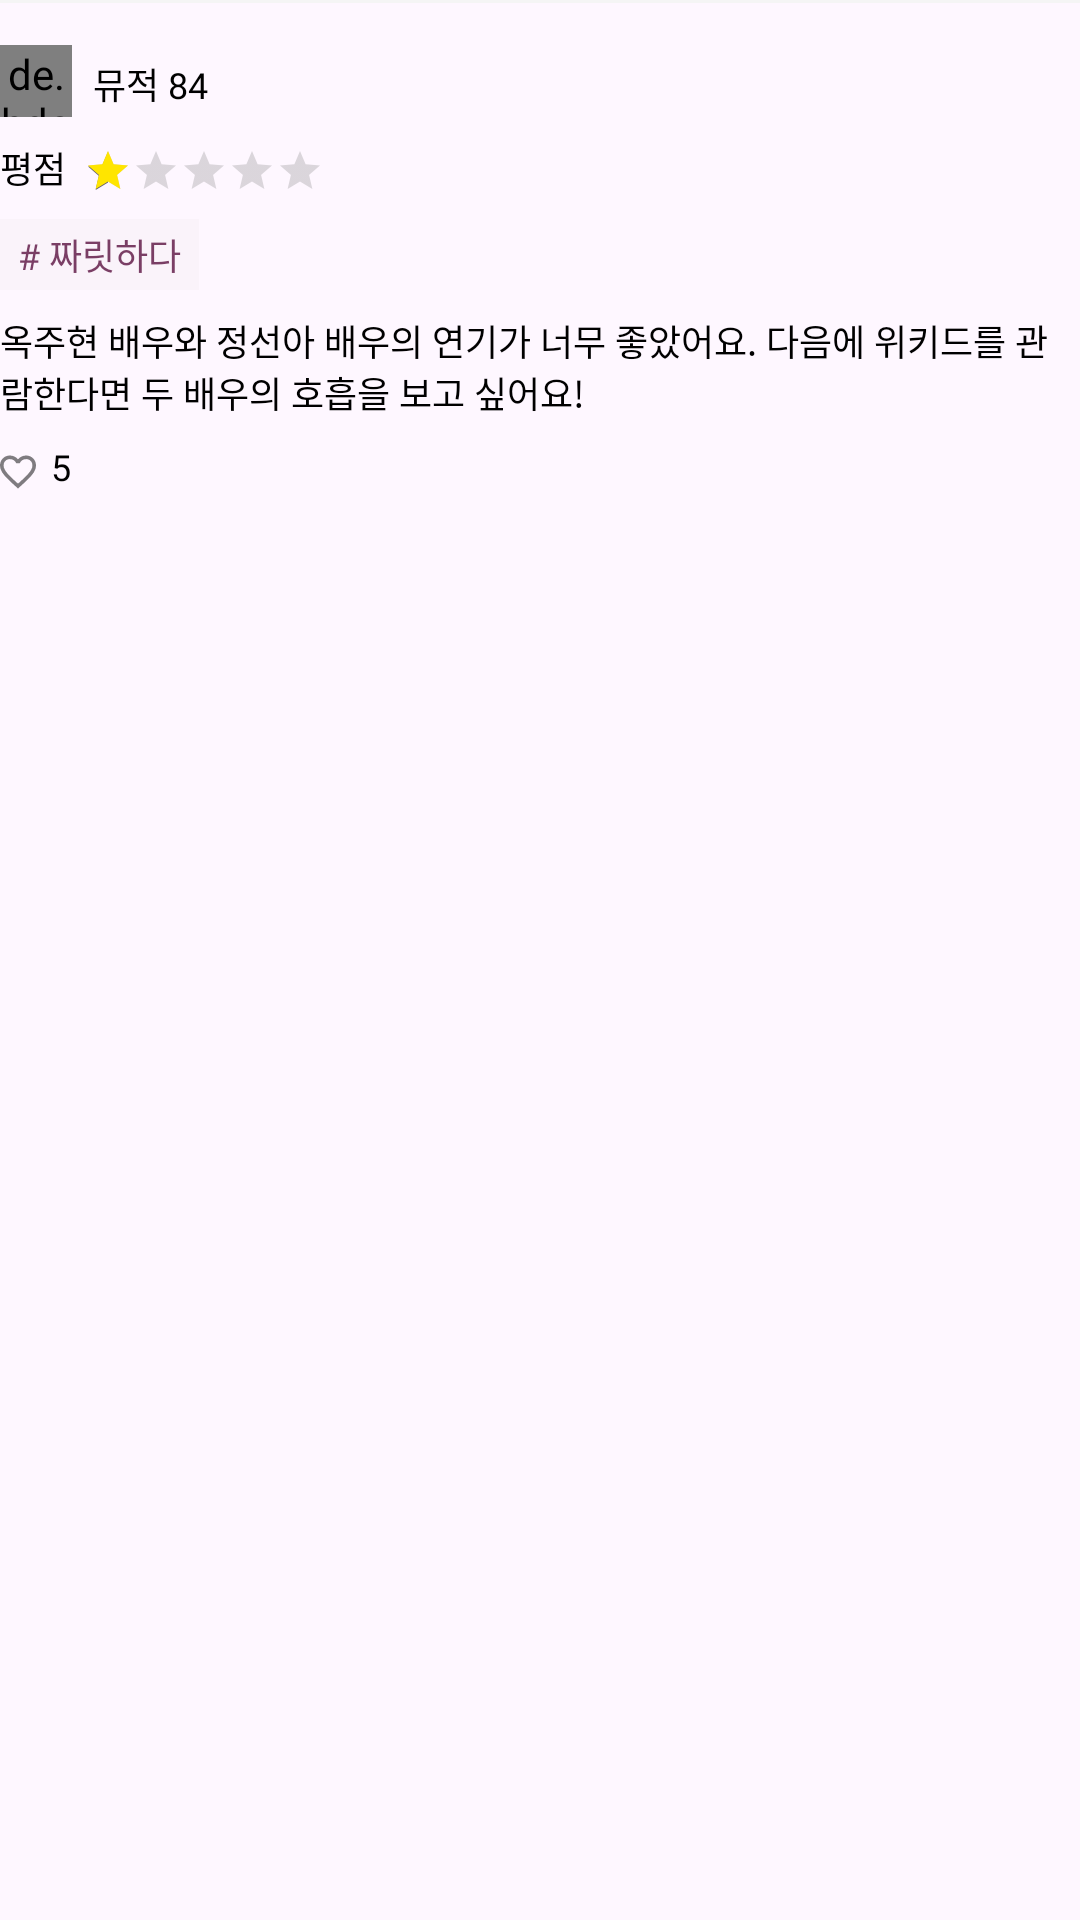

The Android layout XML behind this screen, and the referenced resources:
<!-- AndroidManifest.xml: application theme Theme.Whashow -->
<!-- res/layout/list_review_item.xml -->
<?xml version="1.0" encoding="utf-8"?>
    <LinearLayout
        xmlns:android="http://schemas.android.com/apk/res/android"
        xmlns:app="http://schemas.android.com/apk/res-auto"
        android:layout_width="match_parent"
        android:layout_height="wrap_content"

    android:layout_marginBottom="14dp"
    android:orientation="vertical"
       >
    <View
        android:layout_width="match_parent"
        android:layout_height="1dp"
        android:background="#F5F5F5"
        />
    <LinearLayout
        android:layout_width="wrap_content"
        android:layout_height="wrap_content"
        android:layout_marginTop="14dp"
        >

        <de.hdodenhof.circleimageview.CircleImageView
            android:id="@+id/profile"
            android:layout_width="24dp"
            android:layout_height="24dp"
            android:src="@drawable/img_profile"
            />
        <TextView
            android:id="@+id/name"
            android:layout_width="wrap_content"
            android:layout_height="wrap_content"
            android:text="뮤적 84"
            android:textColor="@color/black"
            android:textSize="12sp"
            android:fontFamily="@font/inter_semi_bold"
            android:layout_marginStart="7dp"
            android:layout_marginTop="4dp"/>

    </LinearLayout>
    <LinearLayout
        android:layout_width="wrap_content"
        android:layout_height="wrap_content"
        android:layout_marginTop="8dp">
        <TextView
            android:layout_width="wrap_content"
            android:layout_height="wrap_content"
            android:textSize="12sp"
            android:text="평점"
            android:textColor="@color/black"
            />
        <RatingBar
            android:id="@+id/ratingBar"
            android:layout_width="wrap_content"
            android:layout_height="wrap_content"
            android:isIndicator="false"
            style="?android:attr/ratingBarStyleSmall"
            android:numStars="5"
            android:rating="1"
            android:stepSize="0.5"
            android:layout_marginStart="6dp"
            android:layout_marginTop="2dp"
            android:progressTint="#FFE500"
            android:progressBackgroundTint="@color/gray"
            />
    </LinearLayout>

        <TextView
            android:id="@+id/paring_feature"
            android:layout_width="wrap_content"
            android:layout_height="wrap_content"
            android:background="@drawable/pairing_purple_rectangle"
            android:paddingStart="6dp"
            android:paddingEnd="6dp"
            android:paddingTop="3dp"
            android:paddingBottom="3dp"
            android:text="# 짜릿하다"
            android:textSize="12sp"
            android:textColor="#7A3E65"
            android:fontFamily="@font/inter_regular"
            android:layout_marginTop="8dp"
            />
    <TextView
        android:id="@+id/review"
        android:layout_width="wrap_content"
        android:layout_height="wrap_content"
        android:text="옥주현 배우와 정선아 배우의 연기가 너무 좋았어요. 다음에 위키드를 관람한다면 두 배우의 호흡을 보고 싶어요!"
        android:textSize="12sp"
        android:fontFamily="@font/inter_medium"
        android:textColor="@color/black"
        android:layout_marginTop="8dp"
        />

    <LinearLayout
        android:layout_width="wrap_content"
        android:layout_height="wrap_content">
        <ImageView
            android:id="@+id/checked"
            android:layout_width="wrap_content"
            android:layout_height="wrap_content"
            android:src="@drawable/heart_purple"
            android:visibility="gone"
            android:layout_marginTop="12dp"
            />
        <ImageView
            android:id="@+id/unchecked"
            android:layout_width="wrap_content"
            android:layout_height="wrap_content"
            android:src="@drawable/heart_gray"
            android:visibility="visible"
            android:layout_marginTop="12dp"
            />
        <TextView
            android:id="@+id/like_num"
            android:layout_width="wrap_content"
            android:layout_height="wrap_content"
            android:text="5"
            android:textSize="12sp"
            android:fontFamily="@font/inter_medium"
            android:textColor="@color/black"
            android:layout_marginStart="5dp"
            android:layout_marginTop="8dp"/>
    </LinearLayout>




</LinearLayout>
<!-- resources referenced by this layout -->
<resources>
  <color name="black">#FF000000</color>
  <color name="gray">#757575</color>
  <!-- drawable heart_gray (drawable) -->
  <vector xmlns:android="http://schemas.android.com/apk/res/android"
      android:width="12dp"
      android:height="12dp"
      android:viewportWidth="12"
      android:viewportHeight="12">
    <path
        android:pathData="M6.06,9.83L6,9.89L5.934,9.83C3.084,7.244 1.2,5.534 1.2,3.8C1.2,2.6 2.1,1.7 3.3,1.7C4.224,1.7 5.124,2.3 5.442,3.116H6.558C6.876,2.3 7.776,1.7 8.7,1.7C9.9,1.7 10.8,2.6 10.8,3.8C10.8,5.534 8.916,7.244 6.06,9.83ZM8.7,0.5C7.656,0.5 6.654,0.986 6,1.748C5.346,0.986 4.344,0.5 3.3,0.5C1.452,0.5 0,1.946 0,3.8C0,6.062 2.04,7.916 5.13,10.718L6,11.51L6.87,10.718C9.96,7.916 12,6.062 12,3.8C12,1.946 10.548,0.5 8.7,0.5Z"
        android:fillColor="#000000"
        android:fillAlpha="0.5"/>
  </vector>
  <!-- drawable heart_purple (drawable) -->
  <vector xmlns:android="http://schemas.android.com/apk/res/android"
      android:width="12dp"
      android:height="11dp"
      android:viewportWidth="12"
      android:viewportHeight="11">
    <path
        android:pathData="M8.7,0C7.656,0 6.654,0.486 6,1.248C5.346,0.486 4.344,0 3.3,0C1.452,0 0,1.446 0,3.3C0,5.562 2.04,7.416 5.13,10.218L6,11.01L6.87,10.218C9.96,7.416 12,5.562 12,3.3C12,1.446 10.548,0 8.7,0Z"
        android:fillColor="#7A3E65"/>
  </vector>
  <!-- drawable img_profile: png bitmap (drawable, 24129 bytes) -->
  <!-- drawable pairing_purple_rectangle (drawable) -->
  <?xml version="1.0" encoding="utf-8"?>
  <shape xmlns:android="http://schemas.android.com/apk/res/android"
      android:shape="rectangle">
  
      <solid
          android:color="#4DEFE8ED"/>
  </shape>
  <style name="Theme.Whashow" parent="Base.Theme.Whashow" />
  <style name="Base.Theme.Whashow" parent="Theme.Material3.DayNight.NoActionBar">
          
          
      </style>
</resources>
